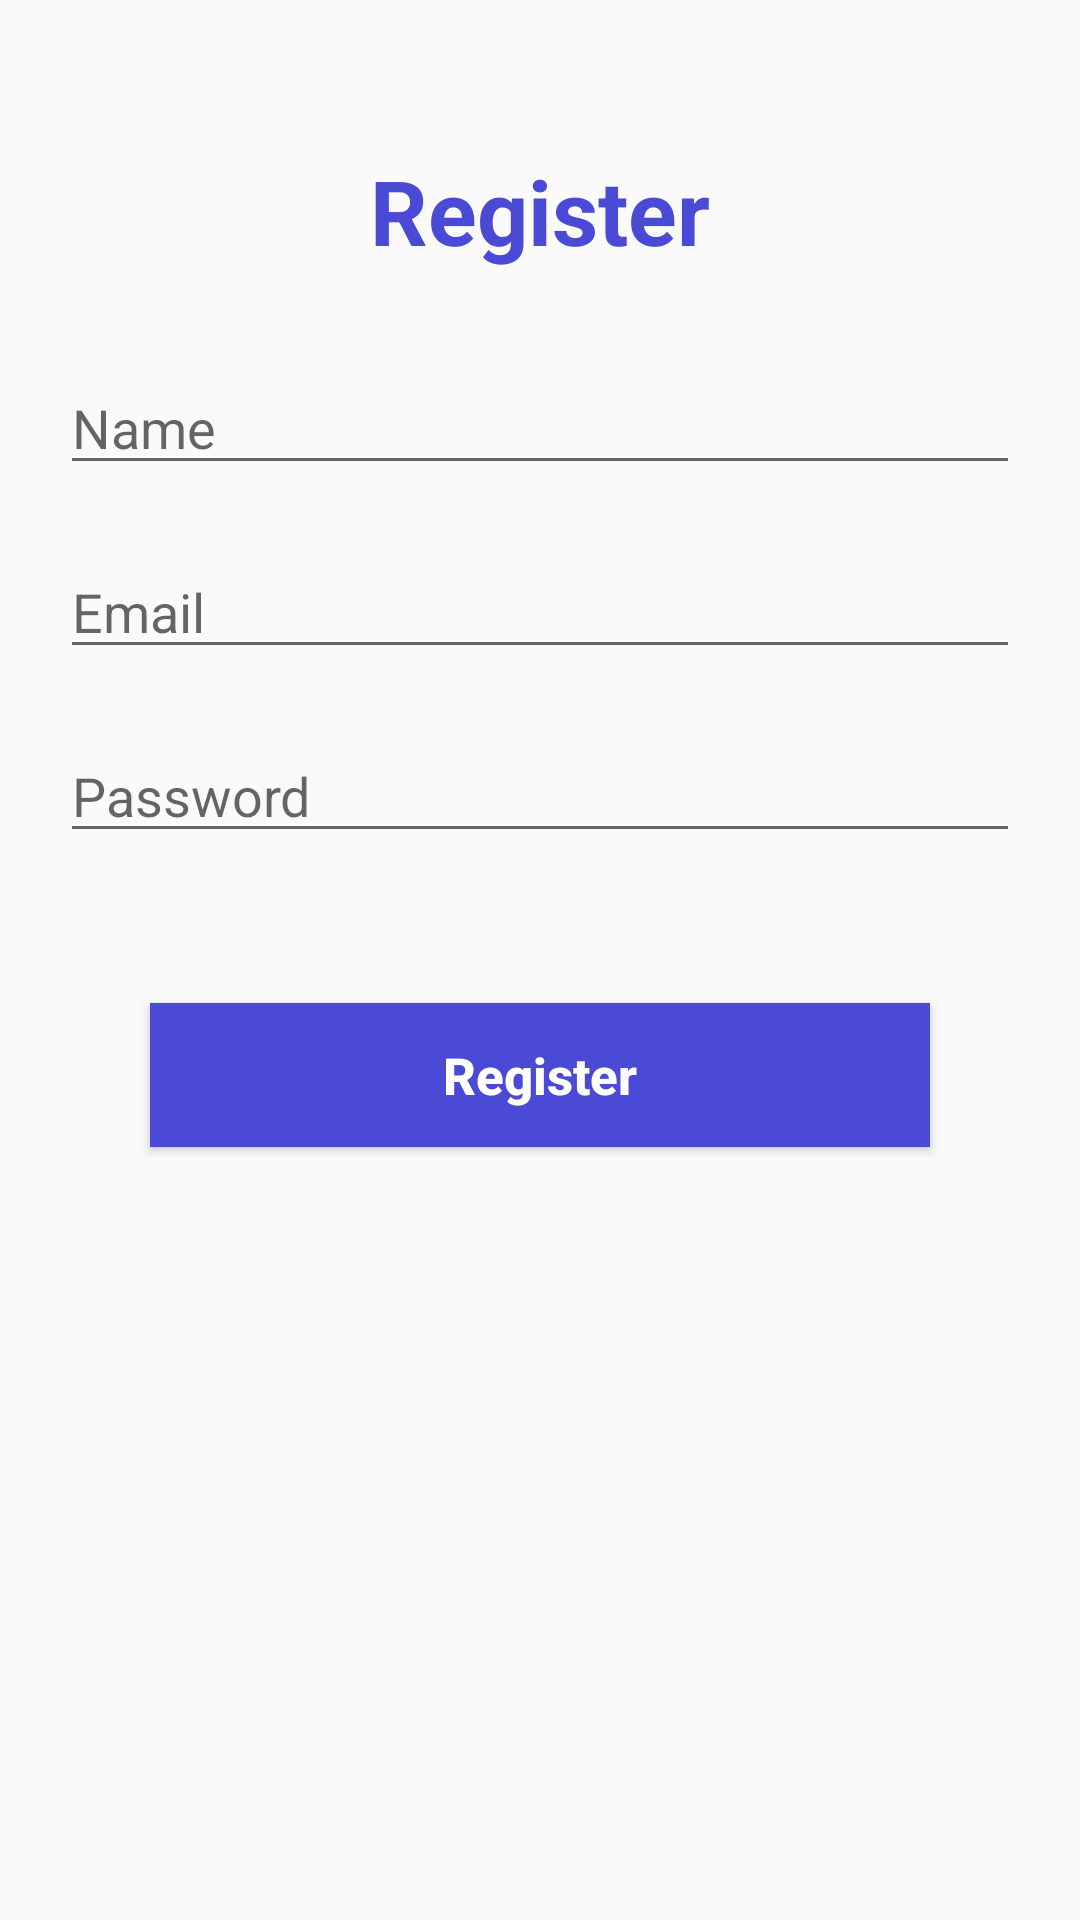

Here is an Android app screen rendered from its layout file. Give the layout XML and the strings, colors and styles it references.
<!-- AndroidManifest.xml: application theme AppTheme -->
<!-- res/layout/activity_register.xml -->
<?xml version="1.0" encoding="utf-8"?>
<LinearLayout xmlns:android="http://schemas.android.com/apk/res/android"
    xmlns:app="http://schemas.android.com/apk/res-auto"
    xmlns:tools="http://schemas.android.com/tools"
    android:layout_width="match_parent"
    android:layout_height="match_parent"
    tools:context=".RegisterActivity"
    android:orientation="vertical"
    android:padding="20dp">

    <TextView
        android:layout_width="wrap_content"
        android:layout_height="wrap_content"
        android:layout_gravity="center"
        android:layout_margin="30dp"
        android:text="Register"
        android:textSize="30sp"
        android:textStyle="bold"
        android:textColor="#4A4AD6"/>


    <EditText
        android:id="@+id/register_et_name"
        android:layout_width="match_parent"
        android:layout_height="wrap_content"
        android:layout_marginBottom="20dp"
        android:hint="Name"
        android:inputType="text" />

    <EditText
        android:id="@+id/register_et_mail"
        android:layout_width="match_parent"
        android:layout_height="wrap_content"
        android:layout_marginBottom="20dp"
        android:hint="Email"
        android:inputType="text" />

    <EditText
        android:id="@+id/register_et_password"
        android:layout_width="match_parent"
        android:layout_height="wrap_content"
        android:layout_marginBottom="20dp"
        android:hint="Password"
        android:inputType="textPassword"
        />

    <Button
        android:id="@+id/register_bt_register"
        android:layout_width="match_parent"
        android:layout_height="wrap_content"
        android:layout_gravity="center"
        android:layout_margin="30dp"
        android:textColor="#ffffff"
        android:textStyle="bold"
        android:textSize="17sp"
        android:textAllCaps="false"
        android:background="#4A4AD6"
        android:text="Register" />

</LinearLayout>
<!-- resources referenced by this layout -->
<resources>
  <style name="AppTheme" parent="Theme.AppCompat.Light.DarkActionBar">
          
          <item name="colorPrimary">@color/test</item>
          <item name="colorPrimaryDark">@color/black</item>
          <item name="colorAccent">@color/colorAccent</item>
      </style>
  <color name="test">#383636</color>
  <color name="black">#000000 </color>
  <color name="colorAccent">#D81B60</color>
</resources>
